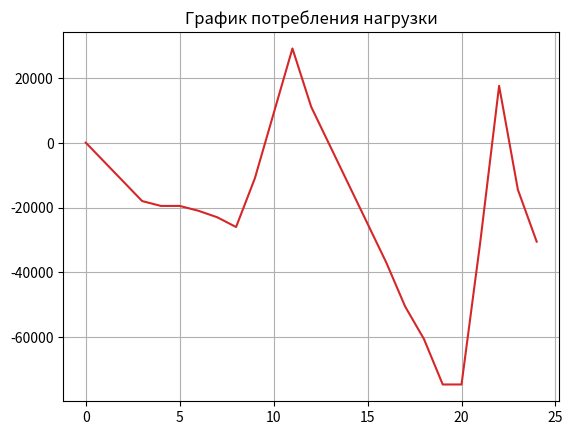

This chart was generated by the following Python code:
import matplotlib.pyplot as plt

# ----------------------------------------------------------------------------------------------------------------------
# ----------------------------------------Блок инициализации исходных данных--------------------------------------------
# ----------------------------------------------------------------------------------------------------------------------
capacity = 16000  # емкость персонального энергоблока (ПЭБ)
initCharge = 6000  # уровень заряда ПЭБ

'''Почасовая цена за электроэнергию'''
priceSchedule = [1.5, 1.5, 1.5, 1.5, 1.5, 1.5,
                 2.0, 3.0, 5.0, 5.0, 5.0, 4.5,
                 3.0, 3.0, 3.0, 3.0, 4.5, 5.0,
                 7.0, 9.0, 11.0, 12.0, 8.0, 4.0]

'''Почасовое потребление электроэнергии'''
loadSchedule = [480, 320, 320, 360, 360, 360,
                420, 920, 1200, 720, 680, 720,
                800, 820, 960, 1200, 1380, 1380,
                1520, 1800, 1920, 1920, 1640, 1020]

constantLoad = 400  # потребитель с постоянной нагрузкой
targetCharge = 4800  # конечный заряд аккумулятора

'''Продажа/покупка электроэнергии'''
maxEnergy = 4000
minEnergy = 1000

'''Инициализация массивов хранящих уровень электроэнергии батареи и затраты на покупку энергии'''
resLevelEnergy = [0] * len(loadSchedule)
resExpenses = [0] * len(loadSchedule)

'''Временная ось'''
time = [0]
for i in range(len(loadSchedule)):
    time.append(i + 1)


# ----------------------------------------------------------------------------------------------------------------------
# -------------------------------Класс таблицы задачи динамического программирования------------------------------------
# ----------------------------------------------------------------------------------------------------------------------
class Data_Dynamic_Program:
    # ------------------------------------------------------------------------------------------------------------------
    # Конструктор класса
    # ------------------------------------------------------------------------------------------------------------------
    def __init__(self, num_hour, const_charge, load_charge, load_price, last_income, last_level_charge,
                 trading_operation):
        # --------------------------------------------------------------------------------------------------------------
        # Данные текущего часа
        # --------------------------------------------------------------------------------------------------------------
        self.hour = num_hour  # Номер текущего часа
        self.const_charge = const_charge  # Величина постоянно потребляемой энергии
        self.load_charge = load_charge  # Нагрузка потребителей на текущий час
        self.load_price = load_price  # Тариф на электроэнергию на данный час
        # --------------------------------------------------------------------------------------------------------------
        # Данные предыдущего часа
        # --------------------------------------------------------------------------------------------------------------
        self.last_income = last_income  # Доход с предыдущей итерации [Массив]
        self.last_level_charge = last_level_charge  # Оставшийся заряд ПЭБ с предыдущей итерации [Массив]
        self.trading_operation = trading_operation  # Торговая операция (покупка/продажа) с предыдущей итерации [Массив]
        # --------------------------------------------------------------------------------------------------------------
        # Расчет конечных состояний часа
        # --------------------------------------------------------------------------------------------------------------
        self.now_last_income = list()  # Возможные варианты дохода при торгах на текущем часе
        self.now_last_level_charge = list()  # Варианты оставшегося заряда ПЭБ после окончания часа
        self.now_trading_operation = list()  # Варианты торговых операций на текущий час

    # ------------------------------------------------------------------------------------------------------------------
    # Метод создания начальной таблицы задачи динамического программирования
    # ------------------------------------------------------------------------------------------------------------------
    def table_Data_Initial(self):
        # --------------------------------------------------------------------------------------------------------------
        # Расчет всех возможных торговых операций (от -4000 до 4000) на первом шаге
        # [+] - покупка энергии
        # [-] - продажа энергии
        # --------------------------------------------------------------------------------------------------------------
        for i in range(-4, 5):
            operation = i * 1000
            end_energy = self.last_level_charge[self.hour] + operation - self.const_charge - self.load_charge

            if 0 <= end_energy <= capacity:
                self.now_last_income.append(- operation * self.load_price)
                self.now_last_level_charge.append(end_energy)
                self.now_trading_operation.append(operation)

    # ------------------------------------------------------------------------------------------------------------------
    # Метод дополнения таблицы задачи динамического программирования
    # ------------------------------------------------------------------------------------------------------------------
    def table_Data_Update(self):
        # --------------------------------------------------------------------------------------------------------------
        # Создание хэш-таблицы (словаря) для хранения промежуточных данных
        # Условная структура:
        # data[end_energy] = {
        #         "operation": None,
        #         "income": None,
        #         "end_energy": None
        #       }
        # end_energy - конечный уровень заряда по окончанию часа, исполняет роль ключа, так как по конечному уровню
        # заряда легко отслеживать все варианты возможных событий
        # --------------------------------------------------------------------------------------------------------------
        data = dict()

        # --------------------------------------------------------------------------------------------------------------
        # Расчет всех возможных торговых операций (от -4000 до 4000) на первом шаге
        # [+] - покупка энергии
        # [-] - продажа энергии
        # --------------------------------------------------------------------------------------------------------------
        for i in range(-4, 5):
            operation = i * 1000  # Торговая операция с энергией
            income = - operation * self.load_price  # Стоимость энергии при данной торговой операции

            # ----------------------------------------------------------------------------------------------------------
            # Определение максимально прибыльного варианта в данный расчетный час
            # ----------------------------------------------------------------------------------------------------------
            for j in range(len(self.last_level_charge)):
                # ------------------------------------------------------------------------------------------------------
                # end_energy - уровень энергии ПЭБ
                # end_income - общий доход, полученный после i операции, при j варианте прошлого этапа расчета
                # data_set - хранит промежуточные значения
                # ------------------------------------------------------------------------------------------------------
                end_energy = self.last_level_charge[j] + operation - self.const_charge - self.load_charge
                end_income = self.last_income[j] + income

                data_set = [operation, end_income,
                            end_energy]  # Хранит торговую операцию, ее доход, ее конечную энергию

                # ------------------------------------------------------------------------------------------------------
                # Проверка на соответствие заданным условиям диапазона мощности
                # ------------------------------------------------------------------------------------------------------
                if 0 <= end_energy <= capacity:
                    # --------------------------------------------------------------------------------------------------
                    # Проверка, что данный уровень заряда после i операции, при j исходе прошлого расчета уже имеется в
                    # словаре. Если такого конечного уровня заряда ранее не было, то записываем его в словарь. Если
                    # такой уровень заряда уже имеется, то записываем максимально выгодный из двух вариантов
                    # --------------------------------------------------------------------------------------------------
                    if end_energy in data:
                        if data[end_energy][1] < end_income:
                            data[end_energy] = data_set
                    else:
                        data[end_energy] = data_set

        # --------------------------------------------------------------------------------------------------------------
        # Запись оптимальных вариантов расчета данного часа для каждого варианта операции
        # Формируем листы вариантов дохода, конечного уровня заряда, торговых операций для следующего часа расчета
        # --------------------------------------------------------------------------------------------------------------
        for i in data.keys():
            self.now_last_income.append(data[i][1])
            self.now_last_level_charge.append(data[i][2])
            self.now_trading_operation.append(data[i][0])

    # ------------------------------------------------------------------------------------------------------------------
    # Метод вывода таблицы данного часа
    # ------------------------------------------------------------------------------------------------------------------
    def to_string_table(self):
        print("Текущий час: ", self.hour+1, "\n",
              "Нагрузка текущего часа: ", self.load_charge, "\n",
              "Постоянное потребление: ", self.const_charge, "\n",
              "Тариф на электроэнергию в текущий час: ", self.load_price, "\n",
              "Возможные варианты торговых операций: ", self.now_trading_operation, "\n",
              "Возможны варианты заряда ПЭБ на конец часа: ", self.now_last_level_charge, "\n",
              "Возможный доход: ", self.now_last_income
              )


# ----------------------------------------------------------------------------------------------------------------------
# --------------------------------Блок расчета задачи динамического программирования------------------------------------
# ----------------------------------------------------------------------------------------------------------------------
def calculation(const_charge, load_charge, load_price, initChar, targetChar):
    # ------------------------------------------------------------------------------------------------------------------
    # Создадим лист, который будет содержать в себя все таблицы (по каждому часу: индексу). Каждая из этих таблиц будет
    # представлять из себя экземпляр класса Data_Dynamic_Program со всеми полями
    # ------------------------------------------------------------------------------------------------------------------
    payslips = list()

    # ------------------------------------------------------------------------------------------------------------------
    # Записываем в лист таблицы расчета по каждому часу
    # ------------------------------------------------------------------------------------------------------------------
    for i in range(0, len(loadSchedule), 1):
        if i == 0:
            data_table = Data_Dynamic_Program(i, const_charge, load_charge[i], load_price[i], [0], [initChar], [0])
            data_table.table_Data_Initial()
        else:
            data_table = Data_Dynamic_Program(i, const_charge, load_charge[i], load_price[i],
                                              payslips[i - 1].now_last_income,
                                              payslips[i - 1].now_last_level_charge,
                                              payslips[i - 1].now_trading_operation)
            data_table.table_Data_Update()

        data_table.to_string_table()
        payslips.append(data_table)

    # ------------------------------------------------------------------------------------------------------------------
    # Поиск наилучшего варианта
    # Создаем вспомогательные массивы для хранения значений дохода, энергии в конце часа и торговой операции
    # Эти массивы будут использованы для построения графиков дохода и нагрузки
    # ------------------------------------------------------------------------------------------------------------------
    inc_mass = []
    energy_mass = []
    operation_mass = []
    for i in range(len(loadSchedule) - 1, -1, -1):
        if i == len(loadSchedule) - 1:
            # ----------------------------------------------------------------------------------------------------------
            # Сортировка листа вариантов конечного заряда ПЭБ:
            # Максимальная прибыль будет достигнута в том случае, когда в последний час будет продана максимально
            # возможная мощность и оставшийся заряд ПЭБ будет максимально близким к предельному значению ПЭБ
            # ----------------------------------------------------------------------------------------------------------
            help_end_energy = []  # Вспомогательный массив
            for j in range(len(payslips[i].now_last_level_charge)):
                val_energy = payslips[i].now_last_level_charge[j]
                # ------------------------------------------------------------------------------------------------------
                # Отбираем только те варианты конечной мощности, которые больше предельного значения
                # ------------------------------------------------------------------------------------------------------
                if targetChar < val_energy:
                    help_end_energy.append(val_energy)

            # ----------------------------------------------------------------------------------------------------------
            # Находим минимальное значения оставшейся энергии из всех возможных вариантов конечного состояния ПЭБ,
            # после находим соответствующее ему значение дохода от торговых операций
            # ----------------------------------------------------------------------------------------------------------
            min_satisfy = min(help_end_energy)  # Минимальное значение оставшегося заряда
            index_max_income = payslips[i].now_last_level_charge.index(min_satisfy)  # Индекс этого заряда в массиве

            # ----------------------------------------------------------------------------------------------------------
            # Запись значений в массивы
            # Первые значения элементов в массивах соответствуют самым поздним часам дня (инверсированные массивы)
            # ----------------------------------------------------------------------------------------------------------
            inc_mass.append(payslips[i].now_last_income[index_max_income])
            energy_mass.append(min_satisfy)
            operation_mass.append(payslips[i].now_trading_operation[index_max_income])
        else:
            # ----------------------------------------------------------------------------------------------------------
            # Выполнение обратной торговой операции для восстановления последовательности энергии ПЭБ в конце каждого
            # часа, а также нахождение индекса этого элемента для нахождения соответствующего дохода
            # ----------------------------------------------------------------------------------------------------------
            last_energy = energy_mass[-1] - operation_mass[-1] + const_charge + load_charge[i + 1]
            index_max_income = payslips[i].now_last_level_charge.index(last_energy)

            # ----------------------------------------------------------------------------------------------------------
            # Запись значений в массивы
            # Первые значения элементов в массивах соответствуют самым поздним часам дня (инверсированные массивы)
            # ----------------------------------------------------------------------------------------------------------
            inc_mass.append(payslips[i].now_last_income[index_max_income])
            energy_mass.append(last_energy)
            operation_mass.append(payslips[i].now_trading_operation[index_max_income])

    # ------------------------------------------------------------------------------------------------------------------
    # Добавления начальных значений дохода и энергии
    # ------------------------------------------------------------------------------------------------------------------
    inc_mass.append(0)
    energy_mass.append(initChar)

    return inc_mass[::-1], energy_mass[::-1]


inc, energy = calculation(constantLoad, loadSchedule, priceSchedule, initCharge, targetCharge)
print(inc)
print(energy)


def visual_consumer(time_mass, power_mass):
    plt.figure()
    plt.title('График потребления нагрузки')
    plt.grid()
    plt.plot(time_mass, power_mass, 'tab:red')
    plt.show()

    return 0


visual_consumer(time, inc)
